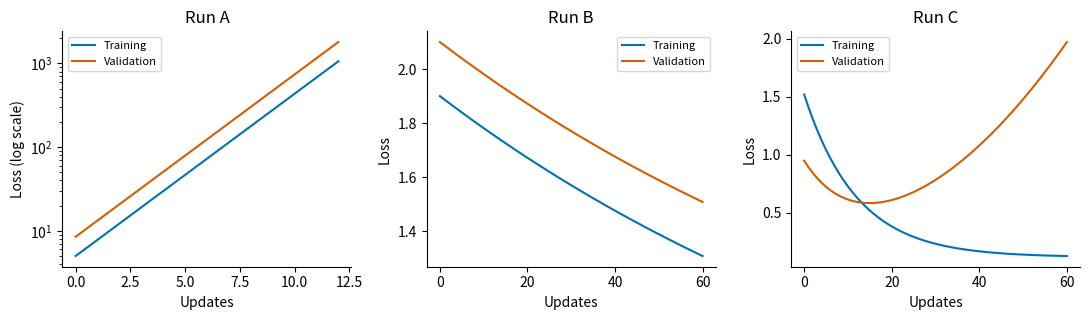

Source code (Python): (Note: this script raises an exception after producing the figure.)
"""Rebuild the diagnostic figure: measured synthetic-data run A, illustrative B/C."""
from pathlib import Path
import matplotlib
matplotlib.use('Agg')
import matplotlib.pyplot as plt
import numpy as np


def recorded_run():
    x_train, x_valid = np.array([1., 2.]), np.array([1.5, 2.5])
    y_train, y_valid = 2*x_train, 2*x_valid
    w, lr = 0., .9
    train, valid = [], []
    for update in range(13):
        train.append(.5*np.mean((w*x_train-y_train)**2))
        valid.append(.5*np.mean((w*x_valid-y_valid)**2))
        if update < 12:
            gradient = np.mean(x_train*(w*x_train-y_train))
            w -= lr*gradient
    return np.arange(13), np.array(train), np.array(valid)


def main():
    plt.rcParams['svg.hashsalt'] = 'week03-diagnostic-runs'
    t = np.arange(61)
    a = recorded_run()
    series = [a, (t, 1.6*np.exp(-t/130)+.3, 1.6*np.exp(-t/130)+.5),
              (t, 1.4*np.exp(-t/12)+.12, .6*np.exp(-t/10)+.35+.00045*t*t)]
    fig, axes = plt.subplots(1,3,figsize=(11,3.3))
    for ax,label,(updates,train,valid) in zip(axes,'ABC',series):
        ax.plot(updates,train,label='Training',color='#0072B2')
        ax.plot(updates,valid,label='Validation',color='#D55E00')
        ax.set(title=f'Run {label}',xlabel='Updates',ylabel='Loss')
        ax.legend(fontsize=8); ax.spines[['top','right']].set_visible(False)
    axes[0].set_yscale('log'); axes[0].set_ylabel('Loss (log scale)')
    fig.tight_layout()
    output = Path(__file__).resolve().parents[1]/'exercises/week03/figures/diagnostic-runs.svg'
    fig.savefig(output,facecolor='white',metadata={'Date':None})
    plt.close(fig)


if __name__ == '__main__':
    main()
